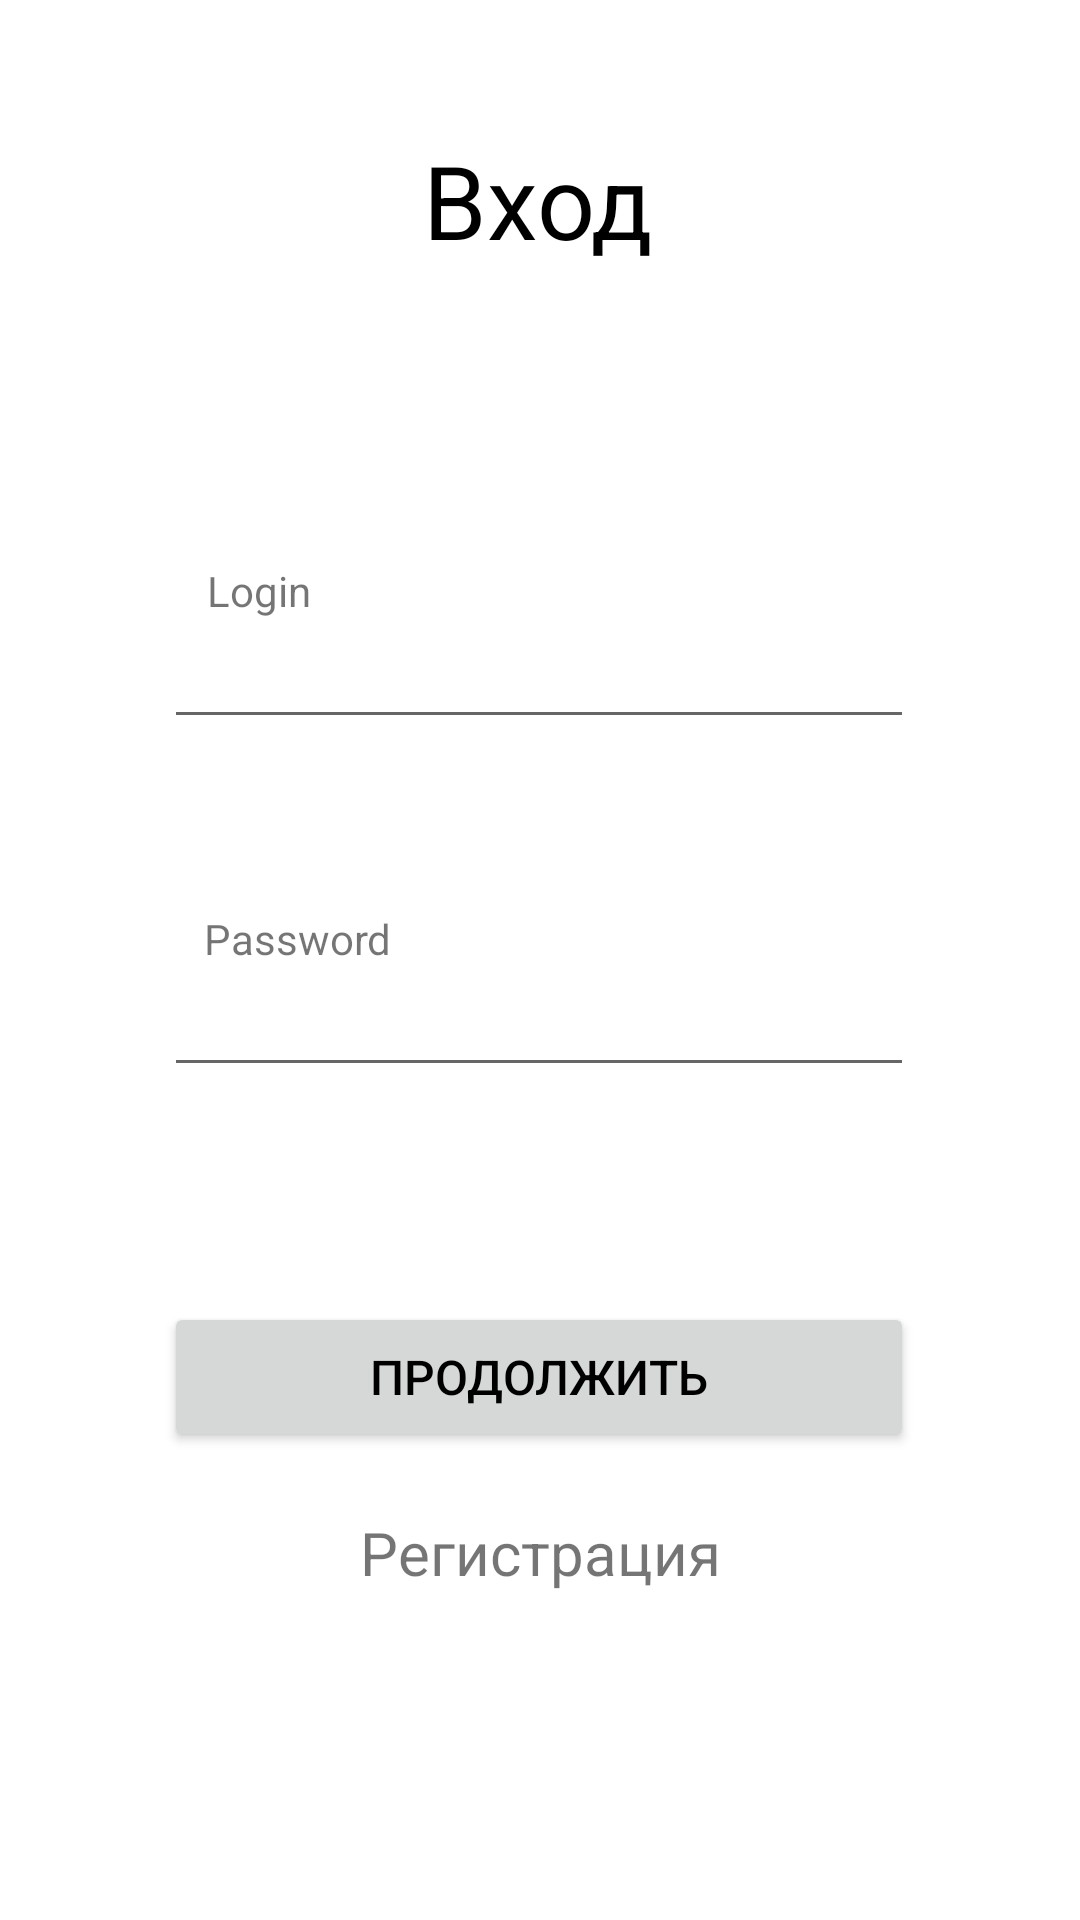

This screen was rendered from an Android layout file. Write that file and the resources it references.
<!-- AndroidManifest.xml: application theme Theme.Verbum -->
<!-- res/layout/activity_vhod.xml -->
<?xml version="1.0" encoding="utf-8"?>
<androidx.constraintlayout.widget.ConstraintLayout xmlns:android="http://schemas.android.com/apk/res/android"
    xmlns:app="http://schemas.android.com/apk/res-auto"
    xmlns:tools="http://schemas.android.com/tools"
    android:layout_width="match_parent"
    android:layout_height="match_parent"
    tools:context=".activities.Vhod">

    <Button
        android:id="@+id/bnGoTasks"
        android:layout_width="250dp"
        android:layout_height="50dp"
        android:layout_marginBottom="156dp"
        android:onClick="onClickGoTasks"
        android:text="Продолжить"
        android:textColor="#000000"
        android:textSize="16dp"
        android:textStyle="normal"
        android:typeface="normal"
        app:cornerRadius="0dp"
        app:layout_constraintBottom_toBottomOf="parent"
        app:layout_constraintEnd_toEndOf="parent"
        app:layout_constraintHorizontal_bias="0.496"
        app:layout_constraintStart_toStartOf="parent" />

    <EditText
        android:id="@+id/etLogin"
        android:layout_width="250dp"
        android:layout_height="40dp"
        android:ems="10"
        android:inputType="textShortMessage|textEmailAddress"
        app:layout_constraintBottom_toBottomOf="parent"
        app:layout_constraintEnd_toEndOf="parent"
        app:layout_constraintHorizontal_bias="0.497"
        app:layout_constraintStart_toStartOf="parent"
        app:layout_constraintTop_toTopOf="parent"
        app:layout_constraintVertical_bias="0.344"
        tools:ignore="TouchTargetSizeCheck" />

    <TextView
        android:id="@+id/tvLogin2"
        android:layout_width="wrap_content"
        android:layout_height="wrap_content"
        android:layout_marginBottom="40dp"
        android:text="Password"
        app:layout_constraintBottom_toBottomOf="@+id/etLogin2"
        app:layout_constraintEnd_toEndOf="parent"
        app:layout_constraintHorizontal_bias="0.229"
        app:layout_constraintStart_toStartOf="parent" />

    <EditText
        android:id="@+id/etLogin2"
        android:layout_width="250dp"
        android:layout_height="40dp"
        android:ems="10"
        android:inputType="textWebPassword"
        app:layout_constraintBottom_toBottomOf="parent"
        app:layout_constraintEnd_toEndOf="parent"
        app:layout_constraintHorizontal_bias="0.497"
        app:layout_constraintStart_toStartOf="parent"
        app:layout_constraintTop_toTopOf="parent"
        app:layout_constraintVertical_bias="0.537"
        tools:ignore="TouchTargetSizeCheck" />

    <TextView
        android:id="@+id/tvLogin"
        android:layout_width="wrap_content"
        android:layout_height="wrap_content"
        android:layout_marginBottom="40dp"
        android:text="Login"
        app:layout_constraintBottom_toBottomOf="@+id/etLogin"
        app:layout_constraintEnd_toEndOf="parent"
        app:layout_constraintHorizontal_bias="0.212"
        app:layout_constraintStart_toStartOf="parent" />

    <TextView
        android:id="@+id/textView2"
        android:layout_width="wrap_content"
        android:layout_height="wrap_content"
        android:layout_marginTop="44dp"
        android:text="Вход"
        android:textColor="#000000"
        android:textSize="34sp"
        app:layout_constraintEnd_toEndOf="parent"
        app:layout_constraintHorizontal_bias="0.498"
        app:layout_constraintStart_toStartOf="parent"
        app:layout_constraintTop_toTopOf="parent" />

    <TextView
        android:id="@+id/tvRegist"
        android:layout_width="wrap_content"
        android:layout_height="wrap_content"
        android:layout_marginTop="20dp"
        android:onClick="onClickGoRegist"
        android:text="Регистрация"
        android:textSize="20dp"
        app:layout_constraintBottom_toBottomOf="parent"
        app:layout_constraintEnd_toEndOf="parent"
        app:layout_constraintStart_toStartOf="parent"
        app:layout_constraintTop_toBottomOf="@+id/bnGoTasks"
        app:layout_constraintVertical_bias="0.0"
        tools:ignore="TouchTargetSizeCheck" />

</androidx.constraintlayout.widget.ConstraintLayout>
<!-- resources referenced by this layout -->
<resources>
  <style name="Theme.Verbum" parent="Theme.MaterialComponents.DayNight.DarkActionBar">
          
          <item name="colorPrimary">@color/purple_500</item>
          <item name="colorPrimaryVariant">@color/purple_700</item>
          <item name="colorOnPrimary">@color/white</item>
          
          <item name="colorSecondary">@color/teal_200</item>
          <item name="colorSecondaryVariant">@color/teal_700</item>
          <item name="colorOnSecondary">@color/black</item>
          
          <item name="android:statusBarColor" tools:targetApi="l">?attr/colorPrimaryVariant</item>
          
      </style>
  <!-- not gathered from this repository: default colours our renderer supplied (Android Studio template values) -->
  <color name="purple_500">#FF6200EE</color>
  <color name="purple_700">#FF3700B3</color>
  <color name="teal_200">#FF03DAC5</color>
  <color name="teal_700">#FF018786</color>
  <color name="black">#FF000000</color>
  <color name="white">#FFFFFFFF</color>
</resources>
